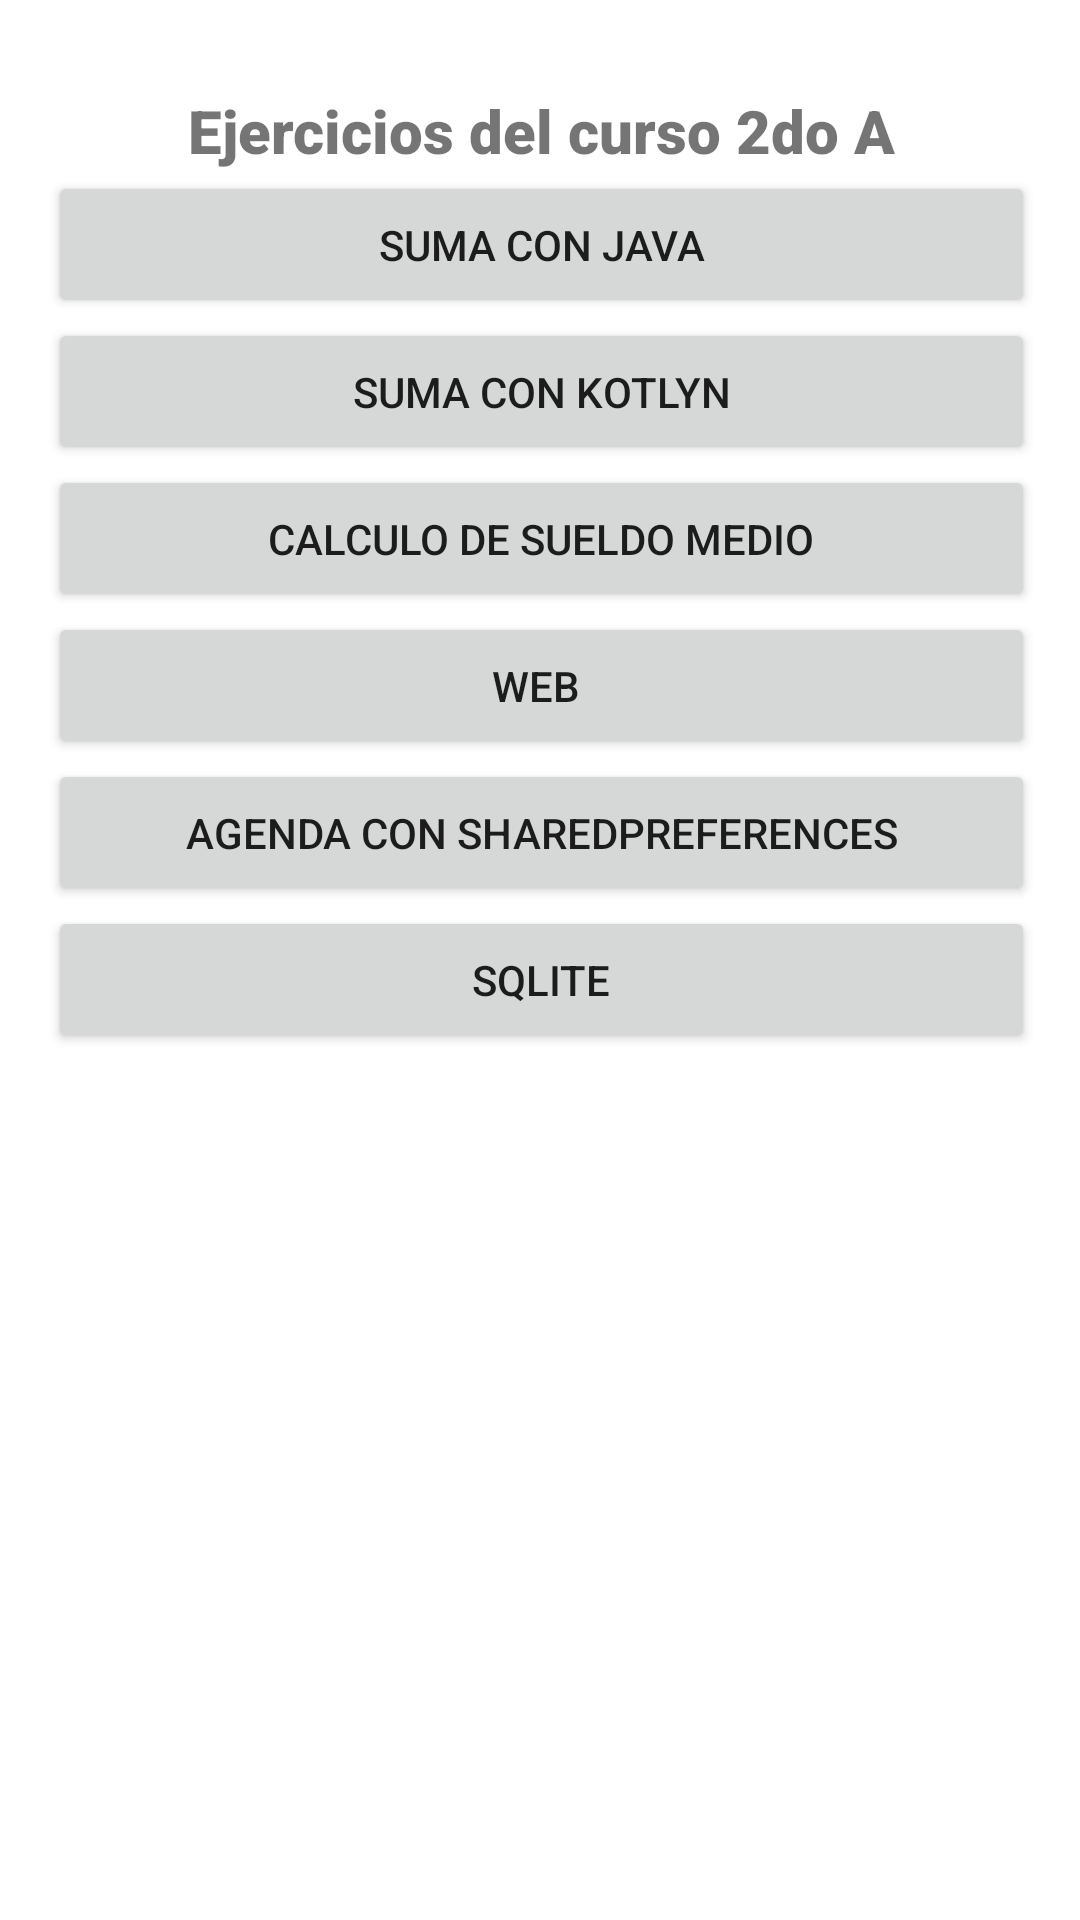

Write the Android layout XML for this screen, with the resource values it uses.
<!-- AndroidManifest.xml: application theme Theme.MyApplicationTercerBim -->
<!-- res/layout/activity_principal.xml -->
<?xml version="1.0" encoding="utf-8"?>
<androidx.constraintlayout.widget.ConstraintLayout xmlns:android="http://schemas.android.com/apk/res/android"
    xmlns:app="http://schemas.android.com/apk/res-auto"
    xmlns:tools="http://schemas.android.com/tools"
    android:layout_width="match_parent"
    android:layout_height="match_parent"
    tools:context=".Principal">

    <ScrollView
        android:layout_width="409dp"
        android:layout_height="729dp"
        android:layout_marginTop="10dp"
        app:layout_constraintEnd_toEndOf="parent"
        app:layout_constraintHorizontal_bias="0.5"
        app:layout_constraintStart_toStartOf="parent"
        app:layout_constraintTop_toTopOf="parent"
        tools:ignore="MissingConstraints"
        android:padding="20dp">

        <LinearLayout
            android:layout_width="match_parent"
            android:layout_height="wrap_content"
            android:orientation="vertical">

            <TextView
                android:id="@+id/textView5"
                android:layout_width="match_parent"
                android:layout_height="wrap_content"
                android:fontFamily="sans-serif-black"
                android:text="Ejercicios del curso 2do A"
                android:textAlignment="center"
                android:textSize="20dp" />

            <Button
                android:id="@+id/btnSumKt"
                android:layout_width="match_parent"
                android:layout_height="wrap_content"
                android:layout_marginLeft="20dp"
                android:layout_marginRight="20dp"
                android:padding="15dp"
                android:text="Suma con Java" />

            <Button
                android:id="@+id/btnSumaJava"
                android:layout_width="match_parent"
                android:layout_height="wrap_content"
                android:layout_marginLeft="20dp"
                android:layout_marginRight="20dp"
                android:padding="15dp"
                android:text="Suma con Kotlyn" />

            <Button
                android:id="@+id/btnCalcuSuel"
                android:layout_width="match_parent"
                android:layout_height="wrap_content"
                android:layout_marginLeft="20dp"
                android:layout_marginRight="20dp"
                android:padding="15dp"
                android:text="Calculo de sueldo medio" />

            <Button
                android:id="@+id/btnWeb"
                android:layout_width="match_parent"
                android:layout_height="wrap_content"
                android:layout_marginLeft="20dp"
                android:layout_marginRight="20dp"
                android:padding="15dp"
                android:text="Web " />

            <Button
                android:id="@+id/btnAbirShar"
                android:layout_width="match_parent"
                android:layout_height="wrap_content"
                android:layout_marginLeft="20dp"
                android:layout_marginRight="20dp"
                android:padding="15dp"
                android:text="Agenda con sharedPreferences" />

            <Button
                android:id="@+id/btnSQli"
                android:layout_width="match_parent"
                android:layout_height="wrap_content"
                android:layout_marginLeft="20dp"
                android:layout_marginRight="20dp"
                android:padding="15dp"
                android:text="SQLite" />
        </LinearLayout>
    </ScrollView>
</androidx.constraintlayout.widget.ConstraintLayout>
<!-- resources referenced by this layout -->
<resources>
  <style name="Theme.MyApplicationTercerBim" parent="Theme.MaterialComponents.DayNight.NoActionBar">
          
          <item name="colorPrimary">@color/purple_500</item>
          <item name="colorPrimaryVariant">@color/purple_700</item>
          <item name="colorOnPrimary">@color/white</item>
          
          <item name="colorSecondary">@color/teal_200</item>
          <item name="colorSecondaryVariant">@color/teal_700</item>
          <item name="colorOnSecondary">@color/black</item>
          
          <item name="android:statusBarColor" tools:targetApi="l">?attr/colorPrimaryVariant</item>
          
      </style>
  <!-- not gathered from this repository: default colours our renderer supplied (Android Studio template values) -->
  <color name="purple_500">#FF6200EE</color>
  <color name="purple_700">#FF3700B3</color>
  <color name="teal_200">#FF03DAC5</color>
  <color name="teal_700">#FF018786</color>
  <color name="black">#FF000000</color>
  <color name="white">#FFFFFFFF</color>
</resources>
